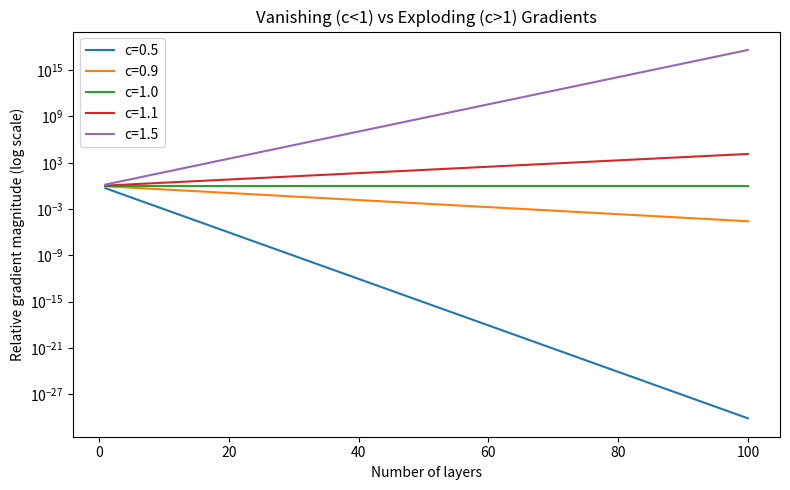
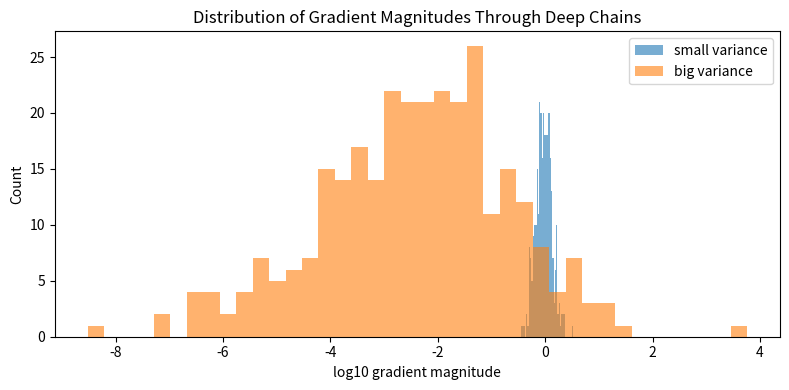

Recreate these plots in Python, in order.
import numpy as np
import matplotlib.pyplot as plt

# Gradient propagation toy model
# Suppose local derivative at each layer is a constant c
# Then gradient magnitude after L layers is proportional to c^L
layers = np.arange(1, 101)
c_values = [0.5, 0.9, 1.0, 1.1, 1.5]

plt.figure(figsize=(8, 5))
for c in c_values:
    grad_mag = c ** layers
    plt.plot(layers, grad_mag, label=f'c={c}')

plt.yscale('log')
plt.xlabel('Number of layers')
plt.ylabel('Relative gradient magnitude (log scale)')
plt.title('Vanishing (c<1) vs Exploding (c>1) Gradients')
plt.legend()
plt.tight_layout()
plt.show()

# Simulate random Jacobian products
np.random.seed(42)
trials = 300
depth = 50

def simulate_chain(scale):
    norms = []
    for _ in range(trials):
        g = 1.0
        for _ in range(depth):
            local = np.random.normal(loc=1.0, scale=scale)
            g *= abs(local)
        norms.append(g)
    return np.array(norms)

small_var = simulate_chain(0.05)
big_var = simulate_chain(0.40)

print('Small-var chain median gradient:', np.median(small_var))
print('Big-var   chain median gradient:', np.median(big_var))

plt.figure(figsize=(8, 4))
plt.hist(np.log10(small_var + 1e-12), bins=40, alpha=0.6, label='small variance')
plt.hist(np.log10(big_var + 1e-12), bins=40, alpha=0.6, label='big variance')
plt.xlabel('log10 gradient magnitude')
plt.ylabel('Count')
plt.title('Distribution of Gradient Magnitudes Through Deep Chains')
plt.legend()
plt.tight_layout()
plt.show()

print('Mitigations: proper initialization, normalization, residual connections, gradient clipping.')
